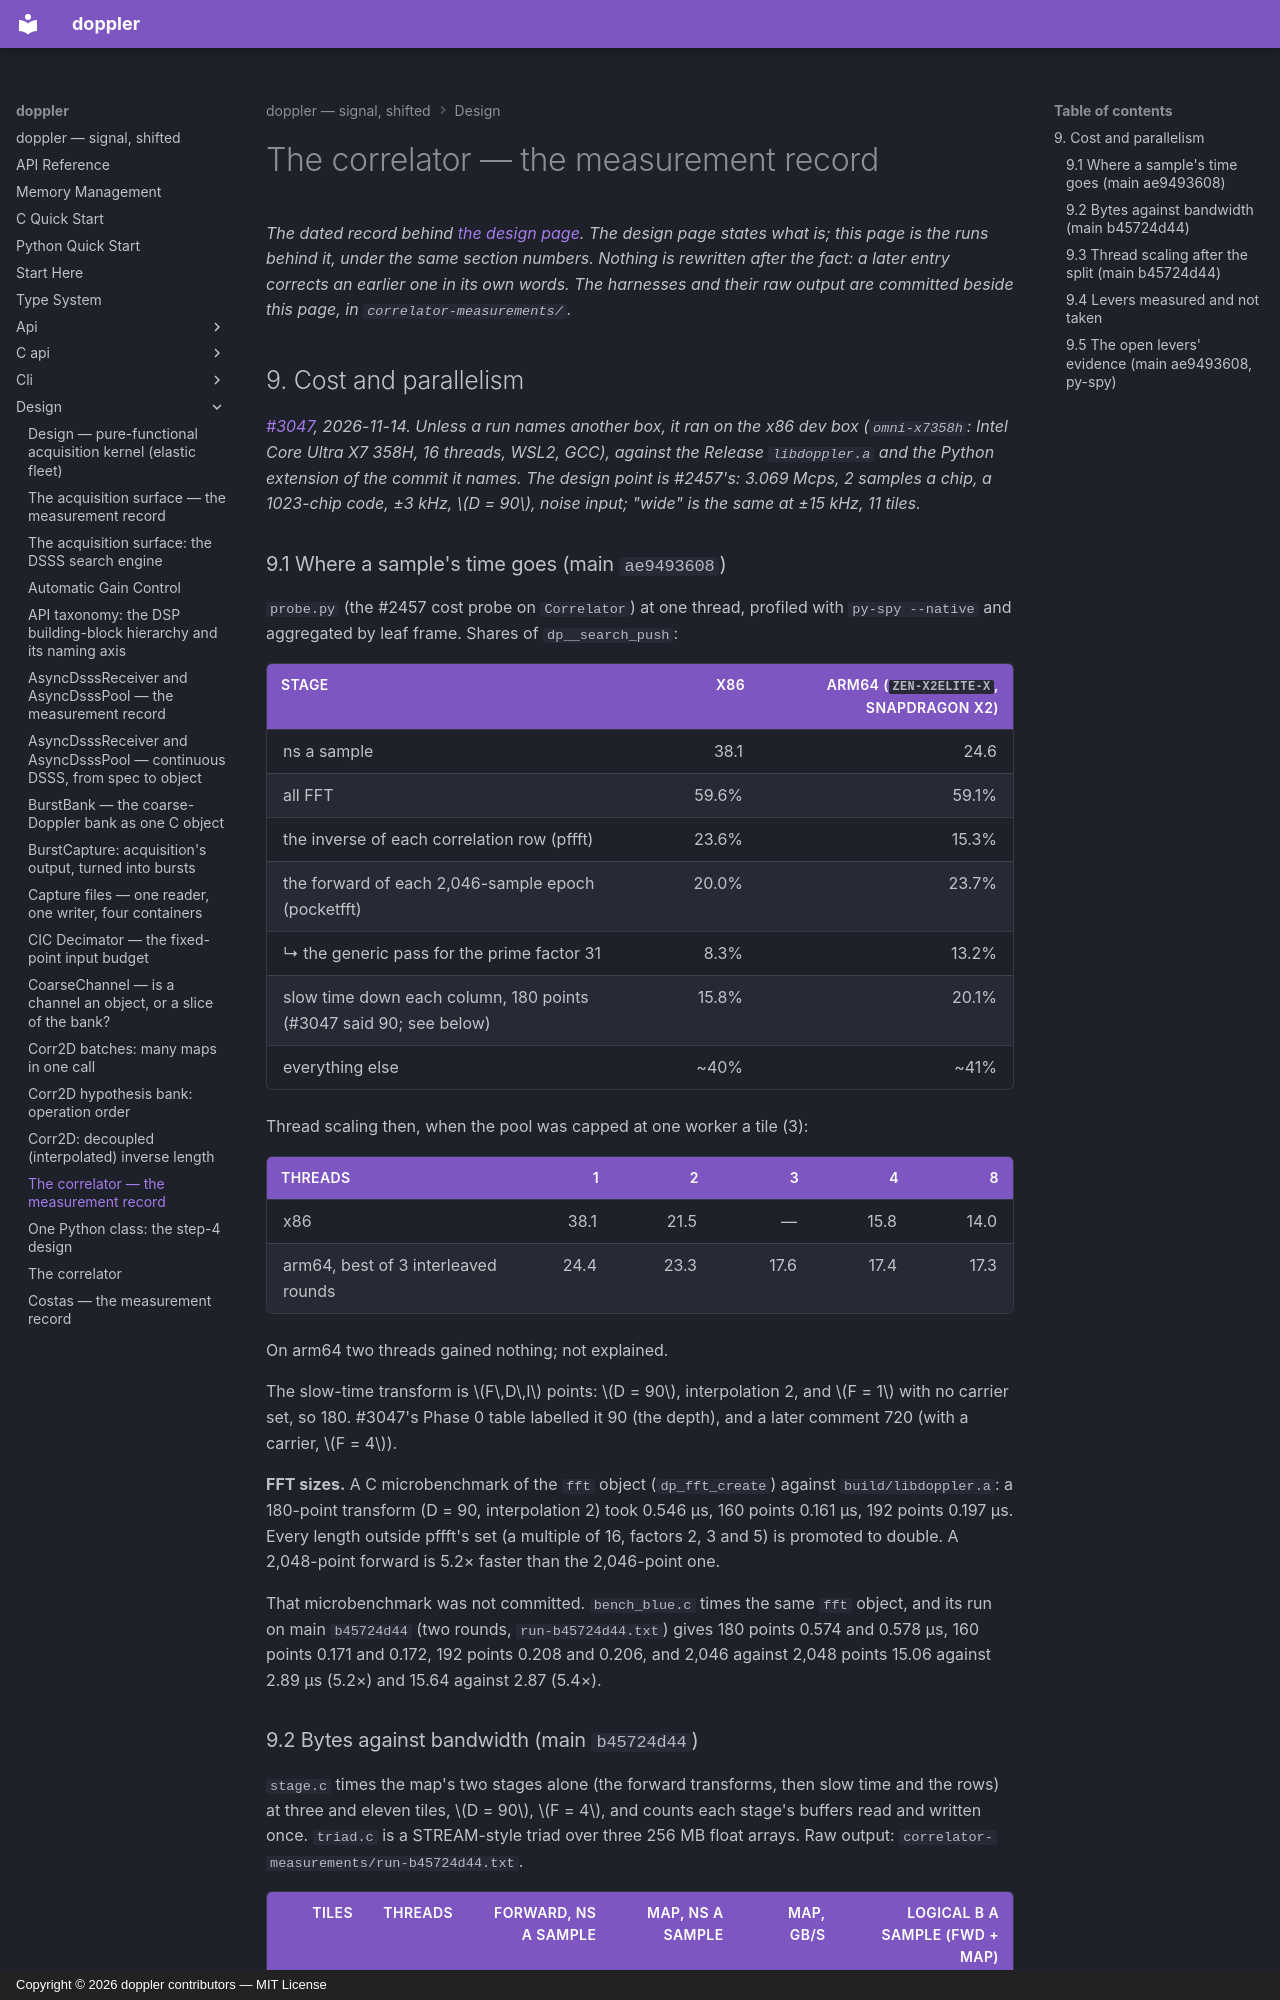

repository: doppler-dsp/doppler · page: design/correlator-measurements/index.html · generator: mkdocs · copyright: Copyright © 2026 doppler contributors — MIT License

---
description: "the dated runs behind the correlator design page under the same section numbers: §9's stage costs, bytes a sample against the triad ceiling, thread scaling, and the levers measured and not taken"
---

# The correlator — the measurement record

*The dated record behind [the design page](correlator.md). The design page
states what is; this page is the runs behind it, under the same section
numbers. Nothing is rewritten after the fact: a later entry corrects an
earlier one in its own words. The harnesses and their raw output are
committed beside this page, in `correlator-measurements/`.*

## 9. Cost and parallelism

*[#3047](https://github.com/doppler-dsp/doppler/issues/3047), 2026-11-14.
Unless a run names another box, it ran on the x86 dev box
(`omni-x7358h`: Intel Core Ultra X7 358H, 16 threads, WSL2, GCC), against
the Release `libdoppler.a` and the Python extension of the commit it names.
The design point is #2457's: 3.069 Mcps, 2 samples a chip, a 1023-chip
code, ±3 kHz, $D = 90$, noise input; "wide" is the same at ±15 kHz, 11
tiles.*

### 9.1 Where a sample's time goes (main `ae9493608`)

`probe.py` (the #2457 cost probe on `Correlator`) at one thread, profiled
with `py-spy --native` and aggregated by leaf frame. Shares of
`dp__search_push`:

| stage                                                             |   x86 | arm64 (`zen-x2elite-x`, Snapdragon X2) |
| ----------------------------------------------------------------- | ----: | -------------------------------------: |
| ns a sample                                                       |  38.1 |                                   24.6 |
| all FFT                                                           | 59.6% |                                  59.1% |
| the inverse of each correlation row (pffft)                       | 23.6% |                                  15.3% |
| the forward of each 2,046-sample epoch (pocketfft)                | 20.0% |                                  23.7% |
| ↳ the generic pass for the prime factor 31                        |  8.3% |                                  13.2% |
| slow time down each column, 180 points (#3047 said 90; see below) | 15.8% |                                  20.1% |
| everything else                                                   |  ~40% |                                   ~41% |

Thread scaling then, when the pool was capped at one worker a tile (3):

| threads                             |    1 |    2 |    3 |    4 |    8 |
| ----------------------------------- | ---: | ---: | ---: | ---: | ---: |
| x86                                 | 38.1 | 21.5 |    — | 15.8 | 14.0 |
| arm64, best of 3 interleaved rounds | 24.4 | 23.3 | 17.6 | 17.4 | 17.3 |

On arm64 two threads gained nothing; not explained.

The slow-time transform is $F\,D\,I$ points: $D = 90$, interpolation 2,
and $F = 1$ with no carrier set, so 180. #3047's Phase 0 table labelled it
90 (the depth), and a later comment 720 (with a carrier, $F = 4$).

**FFT sizes.** A C microbenchmark of the `fft` object (`dp_fft_create`) against
`build/libdoppler.a`: a 180-point transform (D = 90, interpolation 2) took
0.546 µs, 160 points 0.161 µs, 192 points 0.197 µs. Every length outside
pffft's set (a multiple of 16, factors 2, 3 and 5) is promoted to double.
A 2,048-point forward is 5.2× faster than the 2,046-point one.

That microbenchmark was not committed. `bench_blue.c` times the same `fft`
object, and its run on main `b45724d44` (two rounds, `run-b45724d44.txt`)
gives 180 points 0.574 and 0.578 µs, 160 points 0.171 and 0.172, 192 points
0.208 and 0.206, and 2,046 against 2,048 points 15.06 against 2.89 µs
(5.2×) and 15.64 against 2.87 (5.4×).
